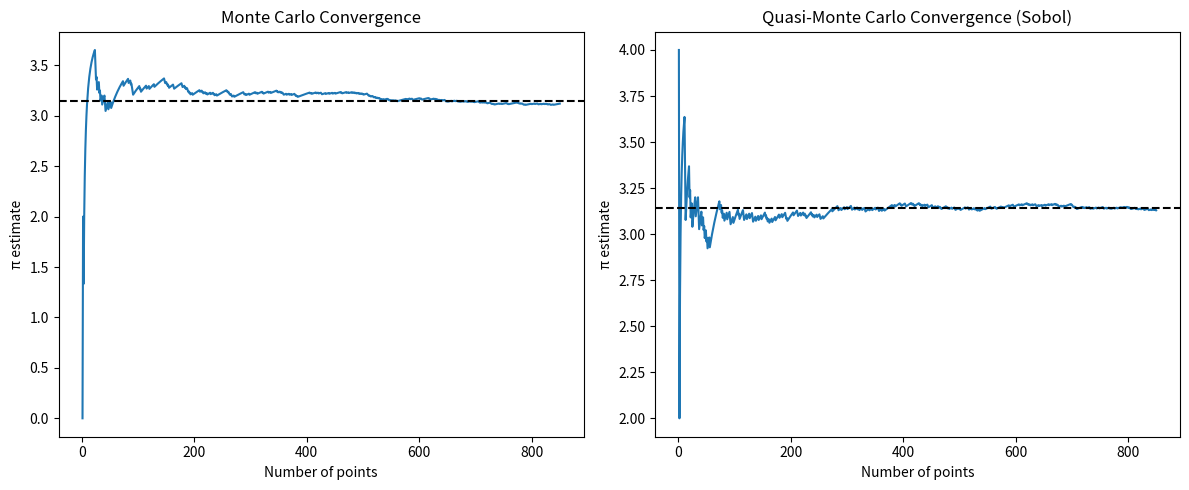

Reproduce this figure in Python.
import matplotlib.pyplot as plt
import math
import random
from scipy.stats.qmc import Sobol

# -------------------------------------------------
# Reuse your convergence function
def convergence(points):
    estimates = []
    inside = 0
    for i, (x, y) in enumerate(points, start=1):
        if x*x + y*y <= 1:
            inside += 1
        estimates.append(4 * inside / i)
    return estimates

# -------------------------------------------------
# Point generators
def generate_random_points(n_points):
    return [(random.uniform(-1, 1), random.uniform(-1, 1)) for _ in range(n_points)]

def generate_sobol_points(n_points):

    base = Sobol(d=2, scramble=True)
    samples = base.random(n_points)

    sq_points = [(2*a - 1, 2*b - 1) for a,b in samples]

    return sq_points

# -------------------------------------------------

# comparision plots

def compare_mc_qmc(n_points):
    # Generate points for mc and qmc
    mc_points = generate_random_points(n_points)
    qmc_points = generate_sobol_points(n_points)

    # sequential estimates for mc and qmcc
    mc_estimates = convergence(mc_points)
    qmc_estimates = convergence(qmc_points)

    fig, axs = plt.subplots(1,2, figsize=(12,5))

    # mc
    
    axs[0].plot(range(1, n_points+1), mc_estimates, label="MC")
    axs[0].axhline(math.pi, color="black", linestyle="--", label="π")
    axs[0].set_title("Monte Carlo Convergence")
    axs[0].set_xlabel("Number of points")
    axs[0].set_ylabel("π estimate")
    

    # qmc
    
    axs[1].plot(range(1, n_points+1), qmc_estimates, label="QMC (Sobol)")
    axs[1].axhline(math.pi, color="black", linestyle="--", label="π")
    axs[1].set_title("Quasi-Monte Carlo Convergence (Sobol)")
    axs[1].set_xlabel("Number of points")
    axs[1].set_ylabel("π estimate")
    
    plt.tight_layout()
    plt.show()

# --------------------------------

# execution

if __name__ == "__main__":
   n = 850
   compare_mc_qmc(n)
